pico-8 play session: hold ← + tap ❎

[t = 1 s] hold ← ~1s, tap ❎ ~2×
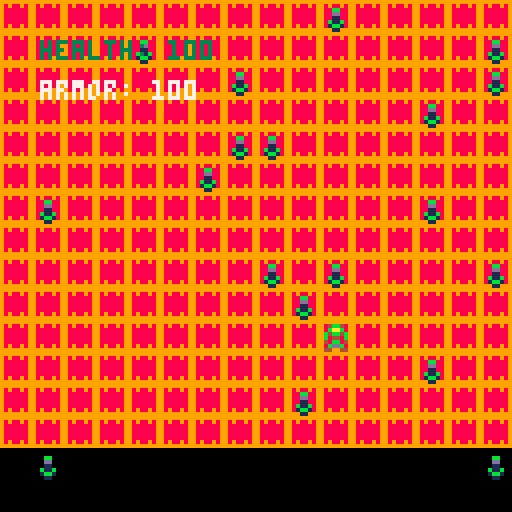
[t = 2 s] hold ← ~2s, tap ❎ ~4×
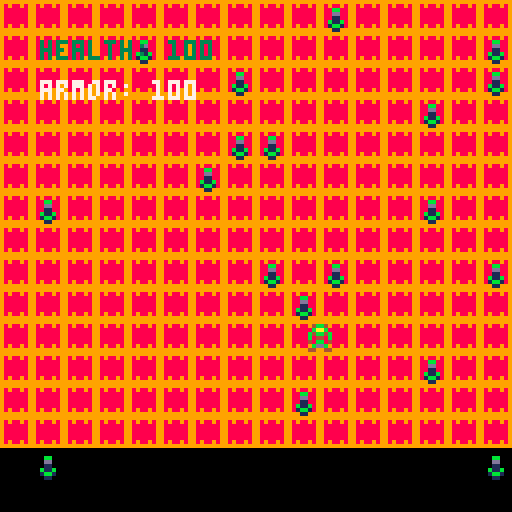

pico-8 cartridge
version 36
__lua__
--cs477 pgp project
--developed by: radical ascension
--"the battle of chaos in hell"


--basic character movement
function _init()
--clears screen 
cls(0)

warrior={
sp = 1,
x = 80,
y = 80,
}
health = 100
armor = 100

health_pickups = {}
for i = 1,20 do
   local health_loot = {
     sp = 2,
     x = flr(rnd(16))*8,
     y = flr(rnd(16))*8,
   }
   add(health_pickups, health_loot)
   end
end


function _update()
--controls

if game_over != true then
--control scheme
if btn(⬇️) then
warrior.y += 1
end

if btn(⬆️) then
warrior.y -= 1
end

if btn(⬅️) then
warrior.x -= 1
end

if btn(➡️) then
warrior.x += 1
 end
end

warrior.x = mid(0,120,warrior.x)
warrior.y = mid(0,120,warrior.y)


for health_loot in all (health_pickups) do
  if health_loot.x == warrior.x and health_loot.y == warrior.y then
    health += 10
    del(health_pickups, health_loot)
    sfx(0)
    health+= 10
  end
 end
 
 if health == 0 and armor == 0 then
   game_over = true
 end
end 

function _draw()
  cls()
  map(0,0,0,0,16,16)
  spr(warrior.sp, warrior.x, warrior.y)
  for health_loot in all (health_pickups) do  
     spr(health_loot.sp, health_loot.x, health_loot.y)
  end
  
  print('health: '..health,10,10,3)
  print('armor: '..armor,10,20,7)
  
  if game_over == true then
  print('you died...press x to continue')
  end
end
__gfx__
00000000000000000000000099999999888888880000000000000000000000000000000000000000000000000000000000000000000000000000000000000000
00000000004bb4000000000098988989888888880000000000000000000000000000000000000000000000000000000000000000000000000000000000000000
0070070000baab00000bb00098888889888888880000000000000000000000000000000000000000000000000000000000000000000000000000000000000000
000770000b4bb4b0000dd00098888889888888880000000000000000000000000000000000000000000000000000000000000000000000000000000000000000
000770000b8448b00001100098888889888888880000000000000000000000000000000000000000000000000000000000000000000000000000000000000000
00700700040bb04000b11b0098888889888888880000000000000000000000000000000000000000000000000000000000000000000000000000000000000000
0000000000bddb00001bb10098988989888888880000000000000000000000000000000000000000000000000000000000000000000000000000000000000000
00000000044004400001100099999999888888880000000000000000000000000000000000000000000000000000000000000000000000000000000000000000
__map__
0303030303030303030303030303030300000000000000000000000000000000000000000000000000000000000000000000000000000000000000000000000000000000000000000000000000000000000000000000000000000000000000000000000000000000000000000000000000000000000000000000000000000000
0303030303030303030303030303030300000000000000000000000000000000000000000000000000000000000000000000000000000000000000000000000000000000000000000000000000000000000000000000000000000000000000000000000000000000000000000000000000000000000000000000000000000000
0303030303030303030303030303030300000000000000000000000000000000000000000000000000000000000000000000000000000000000000000000000000000000000000000000000000000000000000000000000000000000000000000000000000000000000000000000000000000000000000000000000000000000
0303030303030303030303030303030300000000000000000000000000000000000000000000000000000000000000000000000000000000000000000000000000000000000000000000000000000000000000000000000000000000000000000000000000000000000000000000000000000000000000000000000000000000
0303030303030303030303030303030300000000000000000000000000000000000000000000000000000000000000000000000000000000000000000000000000000000000000000000000000000000000000000000000000000000000000000000000000000000000000000000000000000000000000000000000000000000
0303030303030303030303030303030300000000000000000000000000000000000000000000000000000000000000000000000000000000000000000000000000000000000000000000000000000000000000000000000000000000000000000000000000000000000000000000000000000000000000000000000000000000
0303030303030303030303030303030300000000000000000000000000000000000000000000000000000000000000000000000000000000000000000000000000000000000000000000000000000000000000000000000000000000000000000000000000000000000000000000000000000000000000000000000000000000
0303030303030303030303030303030300000000000000000000000000000000000000000000000000000000000000000000000000000000000000000000000000000000000000000000000000000000000000000000000000000000000000000000000000000000000000000000000000000000000000000000000000000000
0303030303030303030303030303030300000000000000000000000000000000000000000000000000000000000000000000000000000000000000000000000000000000000000000000000000000000000000000000000000000000000000000000000000000000000000000000000000000000000000000000000000000000
0303030303030303030303030303030300000000000000000000000000000000000000000000000000000000000000000000000000000000000000000000000000000000000000000000000000000000000000000000000000000000000000000000000000000000000000000000000000000000000000000000000000000000
0303030303030303030303030303030300000000000000000000000000000000000000000000000000000000000000000000000000000000000000000000000000000000000000000000000000000000000000000000000000000000000000000000000000000000000000000000000000000000000000000000000000000000
0303030303030303030303030303030300000000000000000000000000000000000000000000000000000000000000000000000000000000000000000000000000000000000000000000000000000000000000000000000000000000000000000000000000000000000000000000000000000000000000000000000000000000
0303030303030303030303030303030300000000000000000000000000000000000000000000000000000000000000000000000000000000000000000000000000000000000000000000000000000000000000000000000000000000000000000000000000000000000000000000000000000000000000000000000000000000
0303030303030303030303030303030300000000000000000000000000000000000000000000000000000000000000000000000000000000000000000000000000000000000000000000000000000000000000000000000000000000000000000000000000000000000000000000000000000000000000000000000000000000
